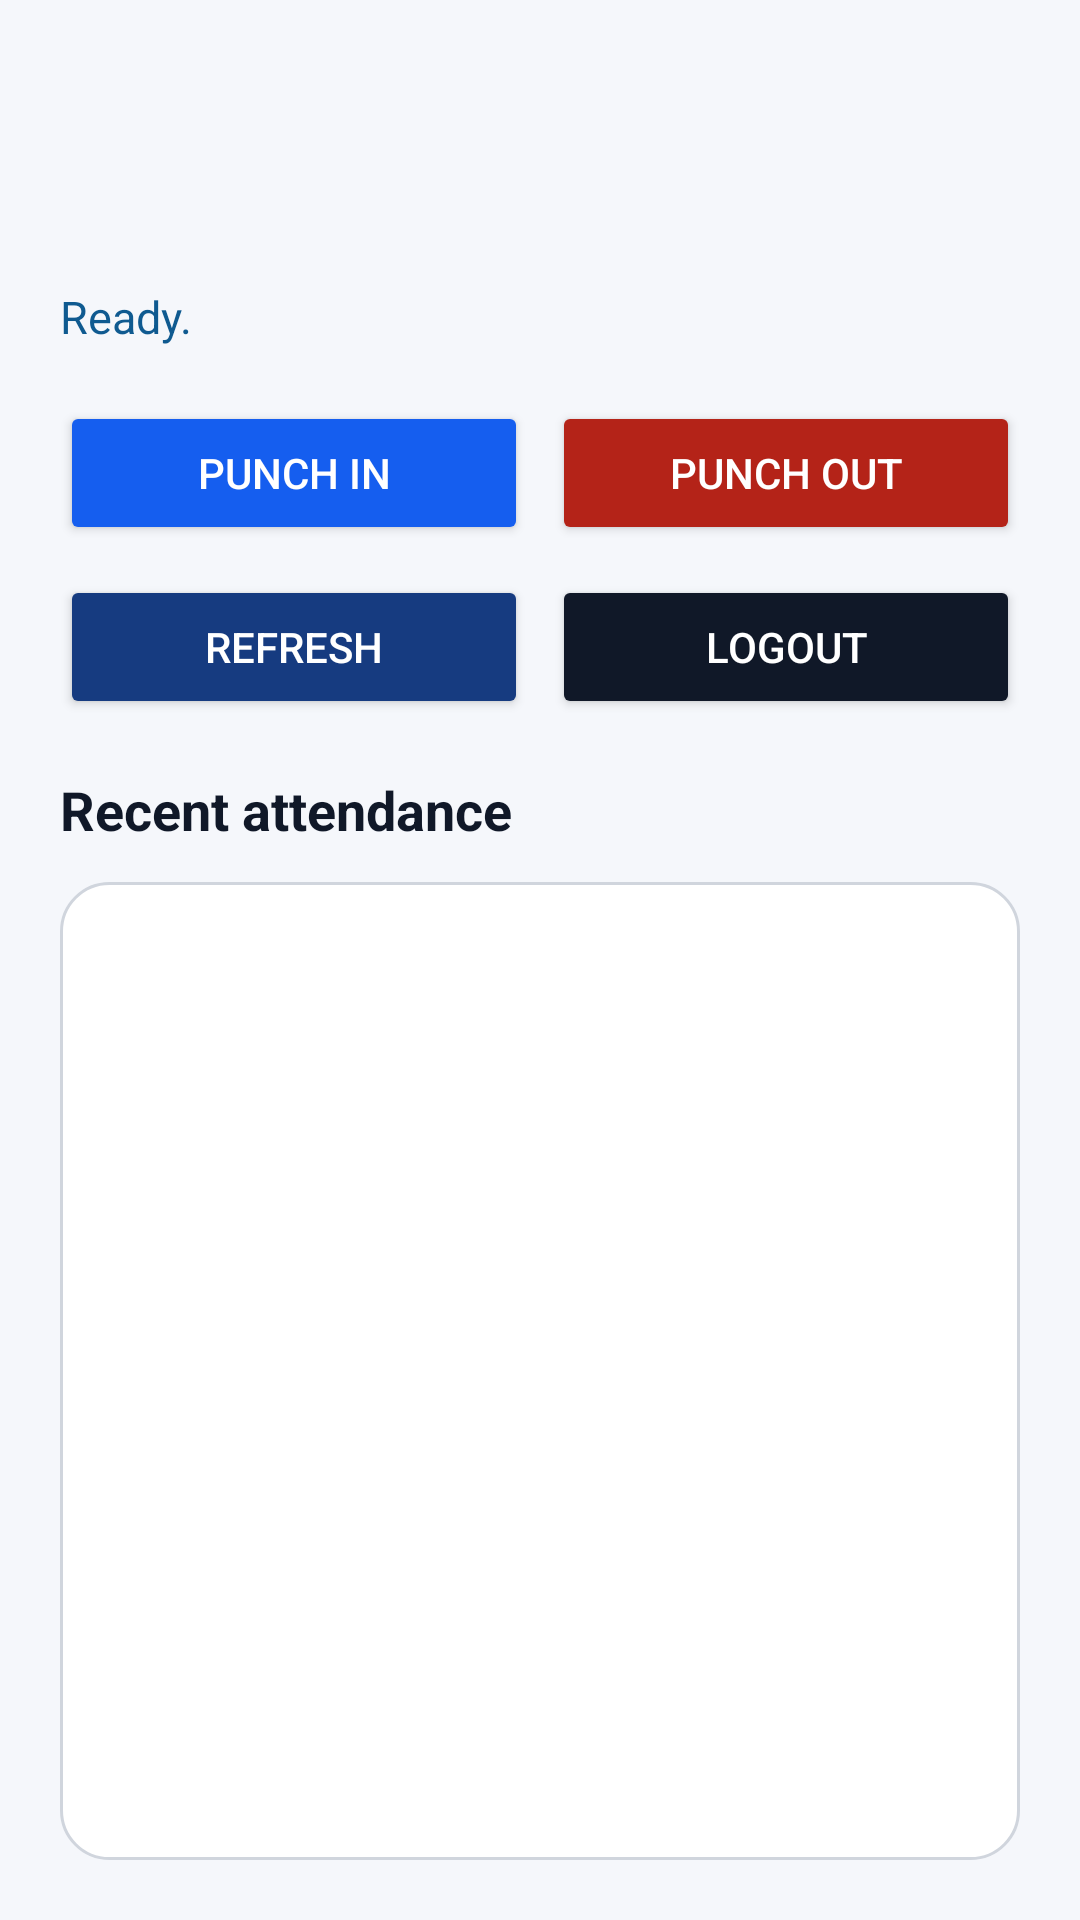

Layout XML and referenced resources for this Android screen:
<!-- AndroidManifest.xml: application theme Theme.PranathiEmployeeApp -->
<!-- res/layout/activity_attendance.xml -->
<?xml version="1.0" encoding="utf-8"?>
<LinearLayout xmlns:android="http://schemas.android.com/apk/res/android"
    android:layout_width="match_parent"
    android:layout_height="match_parent"
    android:background="@color/surface"
    android:orientation="vertical"
    android:padding="20dp">

    <TextView
        android:id="@+id/titleView"
        android:layout_width="match_parent"
        android:layout_height="wrap_content"
        android:textColor="@color/ink"
        android:textSize="24sp"
        android:textStyle="bold" />

    <TextView
        android:id="@+id/subtitleView"
        android:layout_width="match_parent"
        android:layout_height="wrap_content"
        android:layout_marginTop="8dp"
        android:textColor="@color/inkMuted"
        android:textSize="14sp" />

    <TextView
        android:id="@+id/statusView"
        android:layout_width="match_parent"
        android:layout_height="wrap_content"
        android:layout_marginTop="16dp"
        android:text="Ready."
        android:textColor="@color/status"
        android:textSize="15sp" />

    <ProgressBar
        android:id="@+id/progressBar"
        android:layout_width="wrap_content"
        android:layout_height="wrap_content"
        android:layout_marginTop="12dp"
        android:visibility="gone" />

    <LinearLayout
        android:layout_width="match_parent"
        android:layout_height="wrap_content"
        android:layout_marginTop="18dp"
        android:orientation="horizontal">

        <Button
            android:id="@+id/punchInButton"
            android:layout_width="0dp"
            android:layout_height="wrap_content"
            android:layout_marginEnd="8dp"
            android:layout_weight="1"
            android:backgroundTint="@color/brand"
            android:text="Punch In"
            android:textColor="@android:color/white" />

        <Button
            android:id="@+id/punchOutButton"
            android:layout_width="0dp"
            android:layout_height="wrap_content"
            android:layout_weight="1"
            android:backgroundTint="@color/danger"
            android:text="Punch Out"
            android:textColor="@android:color/white" />
    </LinearLayout>

    <LinearLayout
        android:layout_width="match_parent"
        android:layout_height="wrap_content"
        android:layout_marginTop="10dp"
        android:orientation="horizontal">

        <Button
            android:id="@+id/refreshButton"
            android:layout_width="0dp"
            android:layout_height="wrap_content"
            android:layout_marginEnd="8dp"
            android:layout_weight="1"
            android:backgroundTint="@color/brandDark"
            android:text="Refresh"
            android:textColor="@android:color/white" />

        <Button
            android:id="@+id/logoutButton"
            android:layout_width="0dp"
            android:layout_height="wrap_content"
            android:layout_weight="1"
            android:backgroundTint="@color/ink"
            android:text="Logout"
            android:textColor="@android:color/white" />
    </LinearLayout>

    <TextView
        android:layout_width="wrap_content"
        android:layout_height="wrap_content"
        android:layout_marginTop="18dp"
        android:text="Recent attendance"
        android:textColor="@color/ink"
        android:textSize="18sp"
        android:textStyle="bold" />

    <ScrollView
        android:layout_width="match_parent"
        android:layout_height="0dp"
        android:layout_marginTop="12dp"
        android:layout_weight="1"
        android:background="@drawable/input_background"
        android:padding="12dp">

        <LinearLayout
            android:id="@+id/historyContainer"
            android:layout_width="match_parent"
            android:layout_height="wrap_content"
            android:orientation="vertical" />
    </ScrollView>

</LinearLayout>
<!-- resources referenced by this layout -->
<resources>
  <color name="brand">#155EEF</color>
  <color name="brandDark">#163B80</color>
  <color name="danger">#B42318</color>
  <color name="ink">#101828</color>
  <color name="inkMuted">#475467</color>
  <color name="status">#0F5A90</color>
  <color name="surface">#F5F7FB</color>
  <!-- drawable input_background (drawable) -->
  <?xml version="1.0" encoding="utf-8"?>
  <shape xmlns:android="http://schemas.android.com/apk/res/android" android:shape="rectangle">
      <solid android:color="@android:color/white" />
      <corners android:radius="16dp" />
      <stroke
          android:width="1dp"
          android:color="@color/stroke" />
  </shape>
  <style name="Theme.PranathiEmployeeApp" parent="Theme.MaterialComponents.DayNight.NoActionBar">
          <item name="colorPrimary">@color/brand</item>
          <item name="colorPrimaryVariant">@color/brandDark</item>
          <item name="colorOnPrimary">@android:color/white</item>
          <item name="android:statusBarColor">@color/brandDark</item>
          <item name="android:navigationBarColor">@color/surface</item>
          <item name="android:windowLightStatusBar" tools:targetApi="m">false</item>
      </style>
  <color name="stroke">#D0D5DD</color>
</resources>
